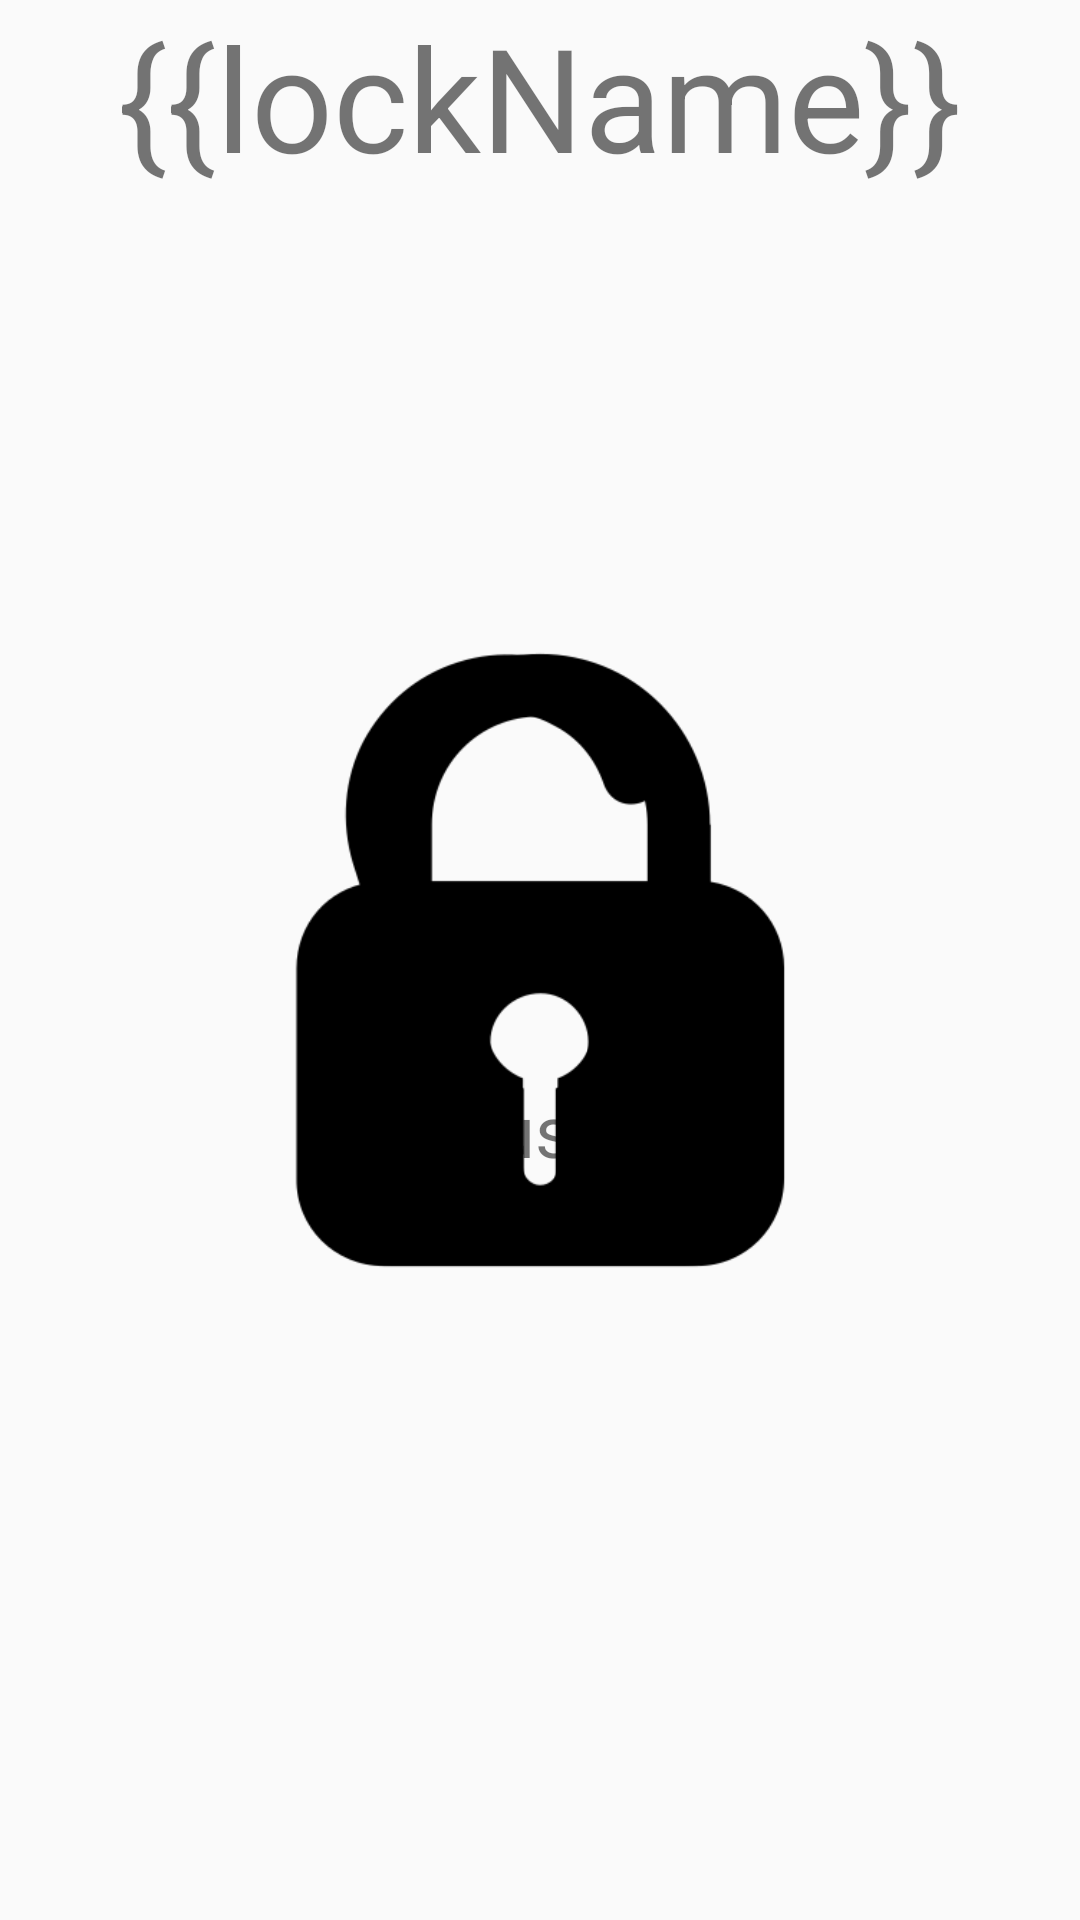

Android layout source for this screen:
<!-- AndroidManifest.xml: application theme Theme.AutoMyqHubspace -->
<!-- res/layout/fragment_front_door.xml -->
<?xml version="1.0" encoding="utf-8"?>
<FrameLayout xmlns:android="http://schemas.android.com/apk/res/android"
    xmlns:tools="http://schemas.android.com/tools"
    android:layout_width="match_parent"
    android:layout_height="match_parent"
    tools:context=".FrontDoorFragment">

    <include
        android:id="@+id/lockButton"
        layout="@layout/fragment_lock_button" />
</FrameLayout>
<!-- res/layout/fragment_lock_button.xml (included above) -->
<?xml version="1.0" encoding="utf-8"?>
<androidx.constraintlayout.widget.ConstraintLayout xmlns:android="http://schemas.android.com/apk/res/android"
    xmlns:app="http://schemas.android.com/apk/res-auto"
    android:layout_width="match_parent"
    android:layout_height="match_parent">

    <TextView
        android:id="@+id/lockName"
        android:layout_width="wrap_content"
        android:layout_height="wrap_content"
        android:text="{{lockName}}"
        android:textSize="48sp"
        app:layout_constraintEnd_toEndOf="parent"
        app:layout_constraintStart_toStartOf="parent"
        app:layout_constraintTop_toTopOf="parent" />

    <ProgressBar
        android:id="@+id/loading"
        android:layout_width="fill_parent"
        android:layout_height="fill_parent"
        android:layout_marginTop="48sp"
        android:indeterminate="true"
        android:minWidth="160dp"
        android:minHeight="160dp"
        app:layout_constraintBottom_toBottomOf="parent"
        app:layout_constraintEnd_toEndOf="parent"
        app:layout_constraintStart_toStartOf="parent"
        app:layout_constraintTop_toBottomOf="@+id/lockName"/>

    <ImageView
        android:id="@+id/locked"
        android:layout_width="fill_parent"
        android:layout_height="fill_parent"
        android:scaleType="centerInside"
        android:src="@drawable/lock"
        app:layout_constraintBottom_toBottomOf="parent"
        app:layout_constraintEnd_toEndOf="parent"
        app:layout_constraintStart_toStartOf="parent"
        app:layout_constraintTop_toTopOf="parent" />

    <ImageView
        android:id="@+id/unlocked"
        android:layout_width="fill_parent"
        android:layout_height="fill_parent"
        android:scaleType="centerInside"
        android:src="@drawable/unlock"
        app:layout_constraintBottom_toBottomOf="parent"
        app:layout_constraintEnd_toEndOf="parent"
        app:layout_constraintStart_toStartOf="parent"
        app:layout_constraintTop_toTopOf="parent" />

    <TextView
        android:id="@+id/statusText"
        android:layout_width="wrap_content"
        android:layout_height="wrap_content"
        android:text="{{statusText}}"
        android:textSize="24sp"
        app:layout_constraintEnd_toEndOf="@+id/loading"
        app:layout_constraintStart_toStartOf="@+id/loading"
        app:layout_constraintTop_toTopOf="@+id/loading"
        app:layout_constraintBottom_toBottomOf="@+id/loading" />

</androidx.constraintlayout.widget.ConstraintLayout>
<!-- resources referenced by this layout -->
<resources>
  <!-- drawable lock: png bitmap (drawable, 9422 bytes) -->
  <!-- drawable unlock: png bitmap (drawable, 9866 bytes) -->
  <style name="Theme.AutoMyqHubspace" parent="android:Theme.Material.Light.NoActionBar" />
</resources>
